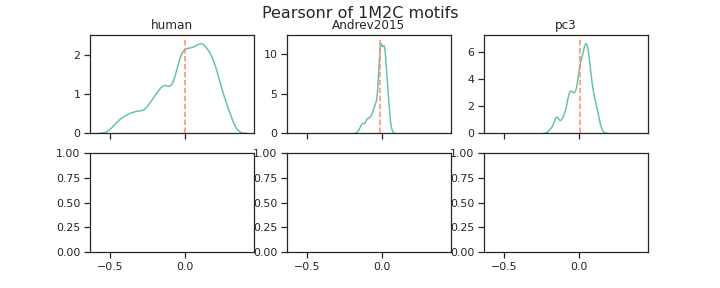

The table this chart was drawn from, first rows:
human, Andrev2015, pc3, channel_name
0.218, 0.051, 0.108, filter_0
-0.074, -0.009, 0.035, filter_1
-0.186, -0.091, -0.066, filter_2
-0.145, -0.011, -0.065, filter_3
0.29, 0.012, 0.105, filter_4
-0.048, 0.004, 0.049, filter_5
0.192, 0.052, 0.116, filter_6
0.09, 0.033, 0.086, filter_7
0.036, 0.023, 0.049, filter_8
0.175, 0.032, 0.085, filter_9
0.044, -0.007, 0.035, filter_10
0.132, -0.009, 0.023, filter_11
-0.237, -0.071, -0.099, filter_12
0.2, 0.02, 0.092, filter_13
0.197, 0.035, 0.067, filter_14
-0.243, -0.072, -0.11, filter_15
-0.023, 0.024, 0.006, filter_16
0.062, -0.01, 0.017, filter_17
0.094, 0.026, 0.041, filter_18
0.129, -0.026, 0.028, filter_19
0.121, -0.012, 0.034, filter_20
0.108, -0.002, 0.053, filter_21
0.199, 0.027, 0.051, filter_22
0.166, 0.011, 0.071, filter_23
-0.119, -0.008, -0.056, filter_24
-0.007, -0.003, -0.026, filter_25
0.178, -0.005, 0.083, filter_26
0.244, 0.007, 0.09, filter_27
-0.121, -0.004, 0.02, filter_28
-0.319, -0.096, -0.091, filter_29
0.161, -0.015, 0.057, filter_30
-0.224, -0.043, -0.09, filter_31
-0.271, -0.059, -0.044, filter_32
-0.01, 0.016, 0.046, filter_33
0.104, 0.047, 0.068, filter_34
0.231, 0.039, 0.126, filter_35
-0.045, 0.003, -0.016, filter_36
0.175, 0.016, 0.073, filter_37
0.093, -0.037, 0.006, filter_38
-0.001, -0.05, -0.025, filter_39
-0.146, 0.015, -0.005, filter_40
0.117, -0.013, 0.053, filter_41
0.282, 0.02, 0.112, filter_42
0.035, -0.017, 0.008, filter_43
-0.138, -0.046, -0.056, filter_44
0.078, 0.012, 0.08, filter_45
-0.281, -0.136, -0.133, filter_46
-0.002, -0.0, 0.02, filter_47
-0.054, -0.015, 0.024, filter_48
-0.06, -0.006, 0.002, filter_49
0.032, 0.0, 0.038, filter_50
0.099, 0.027, 0.006, filter_51
-0.15, -0.059, -0.075, filter_52
0.079, -0.013, 0.001, filter_53
-0.22, -0.024, -0.005, filter_54
-0.092, -0.038, -0.051, filter_55
0.152, 0.022, 0.042, filter_56
-0.358, -0.128, -0.146, filter_57
-0.121, -0.079, -0.056, filter_58
0.288, 0.066, 0.135, filter_59
... 196 more rows
